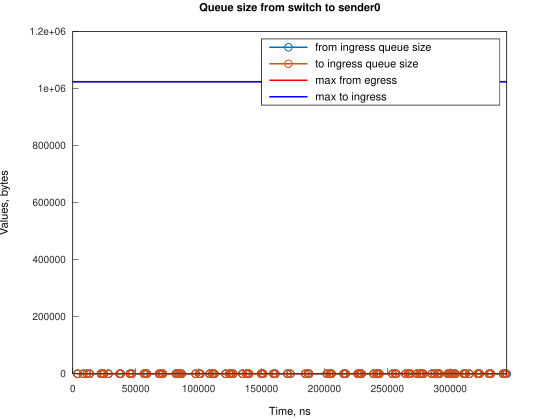

Source data for this figure (header and first rows):
Time, from_ingress_queue_size, to_ingress_queue_size
3745, 1, nan
3745, 0, 1
3745, 0, 0
8213, 1, 0
8213, 0, 1
8213, 0, 0
11197, 1, 0
11197, 0, 1
11197, 0, 0
13431, 1, 0
13431, 0, 1
13431, 0, 0
22374, 1, 0
22374, 0, 1
22374, 0, 0
23864, 1, 0
23864, 0, 1
23864, 0, 0
24609, 1, 0
24609, 0, 1
24609, 0, 0
28334, 1, 0
28334, 0, 1
28334, 0, 0
37272, 1, 0
37272, 0, 1
37272, 0, 0
38017, 1, 0
38017, 0, 1
38017, 0, 0
45468, 1, 0
45468, 0, 1
45468, 0, 0
46960, 1, 0
46960, 0, 1
46960, 0, 0
56646, 1, 0
56647, 0, 1
56647, 0, 0
57392, 1, 0
57392, 0, 1
57392, 0, 0
58881, 1, 0
58881, 0, 1
58881, 0, 0
68567, 1, 0
68567, 0, 1
68567, 0, 0
69309, 1, 0
69310, 0, 1
69310, 0, 0
70802, 1, 0
70802, 0, 1
70802, 0, 0
71545, 1, 0
71545, 0, 1
71545, 0, 0
81975, 1, 0
81976, 0, 1
81976, 0, 0
... 249 more rows
